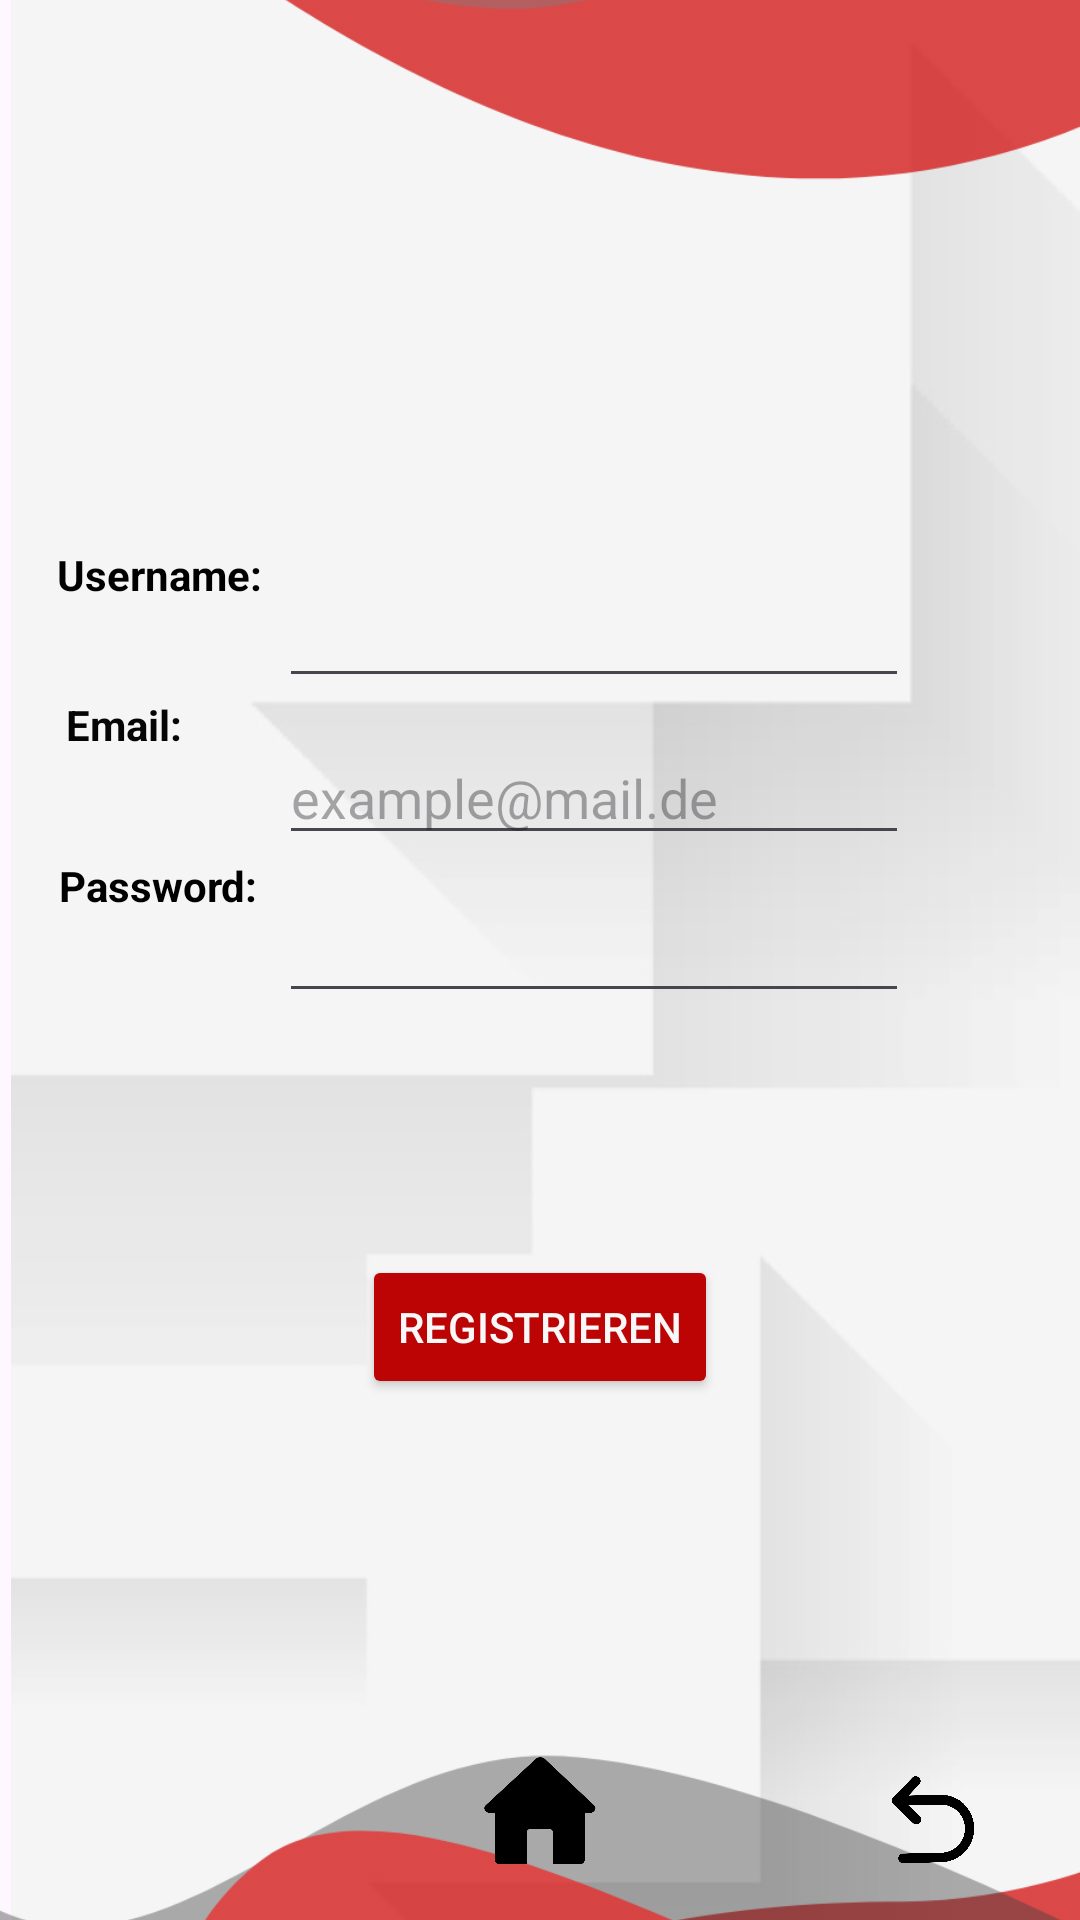

The Android layout XML behind this screen, and the referenced resources:
<!-- AndroidManifest.xml: application theme Theme.TrafficSceneAnalyser -->
<!-- res/layout/activity_register.xml -->
<androidx.constraintlayout.widget.ConstraintLayout xmlns:android="http://schemas.android.com/apk/res/android"
    xmlns:app="http://schemas.android.com/apk/res-auto"
    xmlns:tools="http://schemas.android.com/tools"
    android:id="@+id/main"
    android:layout_width="match_parent"
    android:layout_height="match_parent"
    tools:context=".activities.auth.RegisterActivity">

    <ImageView
        android:id="@+id/backg"
        android:layout_width="904dp"
        android:layout_height="897dp"
        app:layout_constraintBottom_toBottomOf="parent"
        app:layout_constraintStart_toStartOf="parent"
        app:layout_constraintTop_toTopOf="parent"
        app:layout_constraintVertical_bias="0.12"
        app:srcCompat="@drawable/background" />

    <Button
        android:id="@+id/registerButton"
        android:layout_width="wrap_content"
        android:layout_height="wrap_content"
        android:backgroundTint="#BC0404"
        android:onClick="register"
        android:text="Registrieren"
        android:textColor="#F8F8F8"
        app:iconTint="#EFE8E8"
        app:layout_constraintBottom_toTopOf="@+id/hbutton"
        app:layout_constraintEnd_toEndOf="parent"
        app:layout_constraintStart_toStartOf="parent"
        app:layout_constraintTop_toBottomOf="@+id/userPassword"
        app:layout_constraintVertical_bias="0.444" />

    <EditText
        android:id="@+id/userPassword"
        android:layout_width="wrap_content"
        android:layout_height="wrap_content"
        android:layout_marginTop="16dp"
        android:ems="10"
        android:inputType="textPassword"
        app:layout_constraintBottom_toBottomOf="@+id/bottomTopLayout"
        app:layout_constraintEnd_toEndOf="parent"
        app:layout_constraintHorizontal_bias="0.621"
        app:layout_constraintStart_toStartOf="parent"
        app:layout_constraintTop_toTopOf="parent"
        app:layout_constraintVertical_bias="0.44" />

    <TextView
        android:id="@+id/textView5"
        android:layout_width="wrap_content"
        android:layout_height="wrap_content"
        android:text="Password:"
        android:textColor="#000000"
        android:textStyle="bold"
        app:layout_constraintBottom_toBottomOf="parent"
        app:layout_constraintEnd_toStartOf="@+id/userUsername"
        app:layout_constraintHorizontal_bias="0.741"
        app:layout_constraintStart_toStartOf="parent"
        app:layout_constraintTop_toTopOf="parent"
        app:layout_constraintVertical_bias="0.46" />

    <EditText
        android:id="@+id/userUsername"
        android:layout_width="wrap_content"
        android:layout_height="wrap_content"
        android:layout_marginTop="196dp"
        android:layout_marginBottom="7dp"
        android:ems="10"
        android:inputType="textPersonName"
        app:layout_constraintBottom_toTopOf="@+id/userEmail"
        app:layout_constraintEnd_toEndOf="parent"
        app:layout_constraintHorizontal_bias="0.621"
        app:layout_constraintStart_toStartOf="parent"
        app:layout_constraintTop_toTopOf="parent"
        app:layout_constraintVertical_bias="0.0" />

    <EditText
        android:id="@+id/userEmail"
        android:layout_width="wrap_content"
        android:layout_height="wrap_content"
        android:layout_marginTop="4dp"
        android:layout_marginBottom="16dp"
        android:ems="10"
        android:hint="example@mail.de"
        android:inputType="textPersonName"
        app:layout_constraintBottom_toTopOf="@+id/userPassword"
        app:layout_constraintEnd_toEndOf="parent"
        app:layout_constraintHorizontal_bias="0.621"
        app:layout_constraintStart_toStartOf="parent"
        app:layout_constraintTop_toBottomOf="@+id/userUsername" />

    <TextView
        android:id="@+id/textViewUsername"
        android:layout_width="wrap_content"
        android:layout_height="wrap_content"
        android:text="Username:"
        android:textColor="#000000"
        android:textStyle="bold"
        app:layout_constraintBottom_toBottomOf="parent"
        app:layout_constraintEnd_toStartOf="@+id/userPassword"
        app:layout_constraintHorizontal_bias="0.767"
        app:layout_constraintStart_toStartOf="parent"
        app:layout_constraintTop_toTopOf="parent"
        app:layout_constraintVertical_bias="0.293" />

    <TextView
        android:id="@+id/textView6"
        android:layout_width="59dp"
        android:layout_height="16dp"
        android:text="Email:"
        android:textColor="#050505"
        android:textStyle="bold"
        app:layout_constraintBottom_toTopOf="@+id/textView5"
        app:layout_constraintEnd_toStartOf="@+id/userEmail"
        app:layout_constraintHorizontal_bias="0.651"
        app:layout_constraintStart_toStartOf="parent"
        app:layout_constraintTop_toBottomOf="@+id/textViewUsername"
        app:layout_constraintVertical_bias="0.452" />

    <ImageView
        android:id="@+id/bottomTopLayout"
        android:layout_width="456dp"
        android:layout_height="759dp"
        android:visibility="visible"
        app:layout_constraintBottom_toBottomOf="parent"
        app:layout_constraintEnd_toEndOf="parent"
        app:layout_constraintStart_toStartOf="parent"
        app:layout_constraintTop_toTopOf="parent"
        app:layout_constraintVertical_bias="0.545"
        app:srcCompat="@drawable/registerlayout" />

    <ImageButton
        android:id="@+id/hbutton"
        android:layout_width="64dp"
        android:layout_height="73dp"
        android:backgroundTint="#00FFFFFF"
        android:onClick="goToHome"
        android:scaleType="fitCenter"
        android:src="@drawable/home1"
        app:layout_constraintBottom_toBottomOf="parent"
        app:layout_constraintEnd_toEndOf="parent"
        app:layout_constraintStart_toStartOf="parent"
        app:layout_constraintTop_toTopOf="parent"
        app:layout_constraintVertical_bias="1.0" />

    <ImageButton
        android:id="@+id/backButton"
        android:layout_width="64dp"
        android:layout_height="55dp"
        android:backgroundTint="#00FFFFFF"
        android:onClick="goToProfile"
        android:scaleType="fitCenter"
        app:layout_constraintBottom_toBottomOf="parent"
        app:layout_constraintEnd_toEndOf="parent"
        app:layout_constraintHorizontal_bias="0.8"
        app:layout_constraintStart_toEndOf="@+id/hbutton"
        app:layout_constraintTop_toTopOf="parent"
        app:layout_constraintVertical_bias="0.99"
        app:srcCompat="@drawable/backbutton" />

</androidx.constraintlayout.widget.ConstraintLayout>
<!-- resources referenced by this layout -->
<resources>
  <!-- drawable backbutton: png bitmap (drawable, 27156 bytes) -->
  <!-- drawable background: png bitmap (drawable-hdpi, 37305 bytes) -->
  <!-- drawable home1: png bitmap (drawable, 7782 bytes) -->
  <!-- drawable registerlayout: png bitmap (drawable-hdpi, 43172 bytes) -->
  <style name="Theme.TrafficSceneAnalyser" parent="Base.Theme.TrafficSceneAnalyser" />
  <style name="Base.Theme.TrafficSceneAnalyser" parent="Theme.Material3.DayNight.NoActionBar">
          
          
      </style>
</resources>
